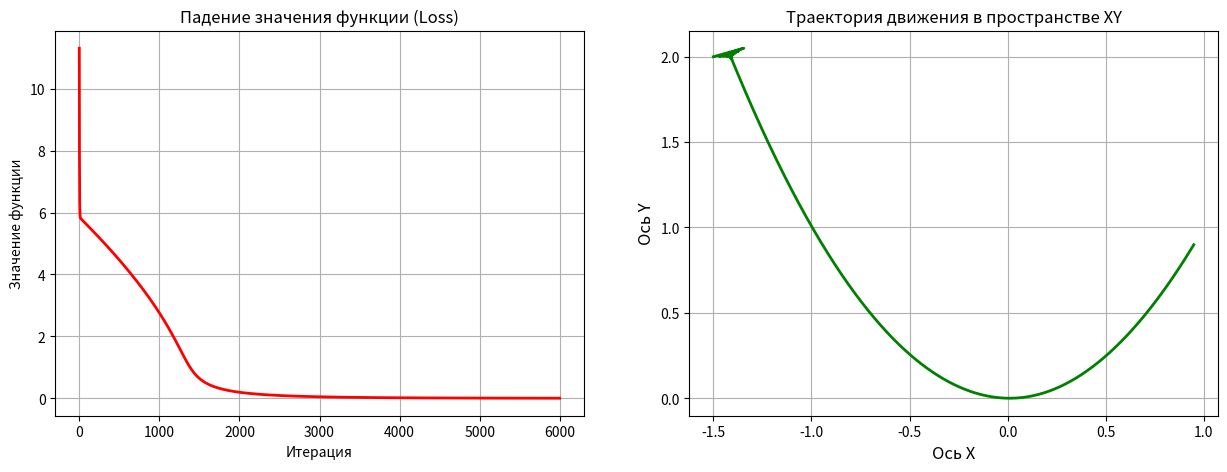

The script that saved this image:
import numpy as np
import matplotlib.pyplot as plt

def rosenbrock(w):
    """
    w: numpy массив из двух элементов [x, y]
    """
    x, y = w[0], w[1]
    return (1 - x)**2 + 100 * (y - x**2)**2

def rosenbrock_gradient(w):
    """
    Возвращает аналитический градиент функции Розенброка в точке w
    """
    x, y = w[0], w[1]
    
    # ТВОЙ КОД: Посчитай df/dx и df/dy по формулам выше
    df_dx = -2*(1-x)-400*x * (y-x**2)
    df_dy = 200*(y-x**2)
    
    return np.array([df_dx, df_dy])

def gradient_descent(start_w, lr=0.001, epochs=5000):
    w = np.array(start_w, dtype=float)
    
    # Сюда мы будем сохранять историю для графиков
    loss_history = []
    trajectory = [w.copy()] # Список векторов [x, y] на каждом шаге
    
    for epoch in range(epochs):
        # 1. ТВОЙ КОД: Посчитай градиент в текущей точке w
        grad = rosenbrock_gradient(w)
        
        # 2. ТВОЙ КОД: Сделай шаг градиентного спуска (обнови w)
        w = w - lr * grad
        
        # Сохраняем историю
        loss_history.append(rosenbrock(w))
        trajectory.append(w.copy())
        
    return loss_history, np.array(trajectory)

# --- ЗАПУСК ОПТИМИЗАЦИИ ---
start_point = [-1.5, 2.0]
# Важно: для функции Розенброка нужен маленький learning rate (например, 0.0005 или 0.001), 
# иначе она мгновенно улетит в бесконечность!
losses, path = gradient_descent(start_point, lr=0.001, epochs=6000)

print(f"Стартовая точка: {start_point}")
print(f"Финальная точка после спуска: {path[-1]}")
print(f"Значение функции в ней: {losses[-1]}")


# --- ТВОЙ КОД: ВИЗУАЛИЗАЦИЯ (МАТПЛОТЛИБ) ---
# Давай сделаем красивое окно, разделенное на два графика (1 строка, 2 колонки)
fig, (ax1, ax2) = plt.subplots(1, 2, figsize=(15, 5))

# ГРАФИК 1: Падение лосса (используй объект ax1 вместо plt)
# ТВОЙ КОД: Нарисуй линию изменения losses. 
# Сделай ее красной ('red'), толщиной 2. Маркеры не ставь, точек слишком много (6000 штук!).
ax1.plot(losses, color='red', linewidth=2) 
ax1.set_title('Падение значения функции (Loss)', fontsize=12)
ax1.set_xlabel('Итерация')
ax1.set_ylabel('Значение функции')
ax1.grid(True)

# ГРАФИК 2: Траектория спуска (используй объект ax2 вместо plt)
# Мы хотим увидеть, как точка ползла по координатам.
# path[:, 0] — это все иксы нашей траектории, path[:, 1] — все игреки.
# ТВОЙ КОД: Отрисуй линию движения: ax2.plot(path[:, 0], path[:, 1], ...)
# Сделай ее зеленой ('green'), добавь подписи осей x и y через ax2.set_xlabel() и ax2.set_ylabel()
ax2.plot(path[:, 0], path[:, 1], color='green', linewidth=2)
ax2.set_title('Траектория движения в пространстве XY', fontsize=12)
ax2.set_xlabel('Ось X', fontsize=12)
ax2.set_ylabel('Ось Y', fontsize=12)
ax2.grid(True)

# Показываем шедевр на экран
plt.show()
